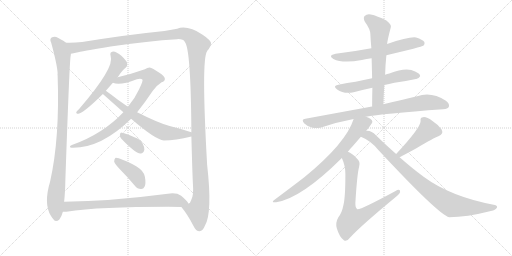
t = 0.00 s
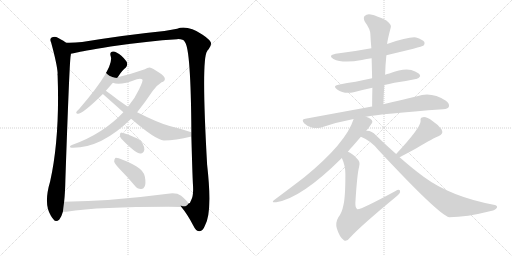
t = 2.68 s
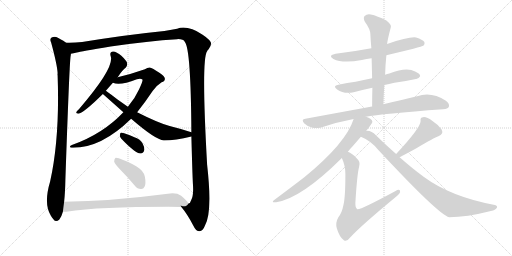
t = 5.36 s
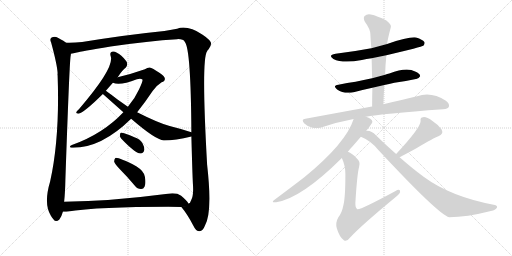
t = 8.03 s
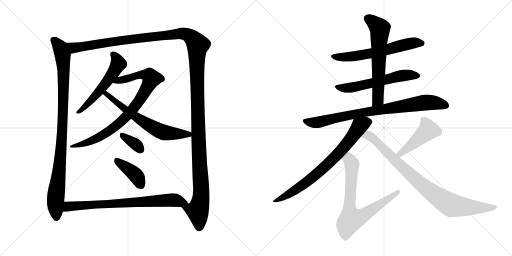
t = 10.71 s
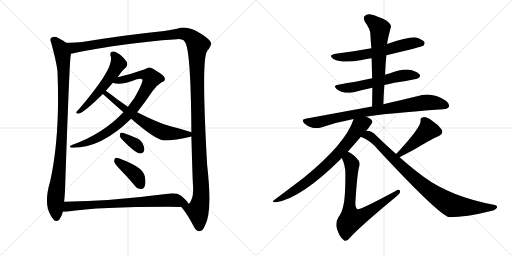
t = 13.39 s

The animated SVG that drew these frames (rendered in a browser with its animation timeline set to each time). Animation: 16 CSS @keyframes rules; one cycle of 13.39 s.

<svg version="1.1" viewBox="0 0 2048 1024" xmlns="http://www.w3.org/2000/svg">
  <g stroke="lightgray" stroke-dasharray="1,1" stroke-width="1" transform="scale(4, 4)">
    <line x1="0" y1="0" x2="256" y2="256"></line>
    <line x1="256" y1="0" x2="0" y2="256"></line>
    <line x1="128" y1="0" x2="128" y2="256"></line>
    <line x1="0" y1="128" x2="256" y2="128"></line>
    <line x1="256" y1="0" x2="512" y2="256"></line>
    <line x1="512" y1="0" x2="256" y2="256"></line>
    <line x1="384" y1="0" x2="384" y2="256"></line>
    <line x1="256" y1="128" x2="512" y2="128"></line>
  </g>
<g transform="scale(1, -1) translate(0, -850)">
   <style type="text/css">
    @keyframes keyframes0 {
      from {
       stroke: black;
       stroke-dashoffset: 979;
       stroke-width: 128;
       }
       76% {
       animation-timing-function: step-end;
       stroke: black;
       stroke-dashoffset: 0;
       stroke-width: 128;
       }
       to {
       stroke: black;
       stroke-width: 1024;
       }
       }
       #make-me-a-hanzi-animation-0 {
         animation: keyframes0 1.046712s both;
         animation-delay: 0.000000s;
         animation-timing-function: linear;
       }
    @keyframes keyframes1 {
      from {
       stroke: black;
       stroke-dashoffset: 1533;
       stroke-width: 128;
       }
       83% {
       animation-timing-function: step-end;
       stroke: black;
       stroke-dashoffset: 0;
       stroke-width: 128;
       }
       to {
       stroke: black;
       stroke-width: 1024;
       }
       }
       #make-me-a-hanzi-animation-1 {
         animation: keyframes1 1.497559s both;
         animation-delay: 1.046712s;
         animation-timing-function: linear;
       }
    @keyframes keyframes2 {
      from {
       stroke: black;
       stroke-dashoffset: 551;
       stroke-width: 128;
       }
       64% {
       animation-timing-function: step-end;
       stroke: black;
       stroke-dashoffset: 0;
       stroke-width: 128;
       }
       to {
       stroke: black;
       stroke-width: 1024;
       }
       }
       #make-me-a-hanzi-animation-2 {
         animation: keyframes2 0.698405s both;
         animation-delay: 2.544271s;
         animation-timing-function: linear;
       }
    @keyframes keyframes3 {
      from {
       stroke: black;
       stroke-dashoffset: 851;
       stroke-width: 128;
       }
       73% {
       animation-timing-function: step-end;
       stroke: black;
       stroke-dashoffset: 0;
       stroke-width: 128;
       }
       to {
       stroke: black;
       stroke-width: 1024;
       }
       }
       #make-me-a-hanzi-animation-3 {
         animation: keyframes3 0.942546s both;
         animation-delay: 3.242676s;
         animation-timing-function: linear;
       }
    @keyframes keyframes4 {
      from {
       stroke: black;
       stroke-dashoffset: 641;
       stroke-width: 128;
       }
       68% {
       animation-timing-function: step-end;
       stroke: black;
       stroke-dashoffset: 0;
       stroke-width: 128;
       }
       to {
       stroke: black;
       stroke-width: 1024;
       }
       }
       #make-me-a-hanzi-animation-4 {
         animation: keyframes4 0.771647s both;
         animation-delay: 4.185222s;
         animation-timing-function: linear;
       }
    @keyframes keyframes5 {
      from {
       stroke: black;
       stroke-dashoffset: 348;
       stroke-width: 128;
       }
       53% {
       animation-timing-function: step-end;
       stroke: black;
       stroke-dashoffset: 0;
       stroke-width: 128;
       }
       to {
       stroke: black;
       stroke-width: 1024;
       }
       }
       #make-me-a-hanzi-animation-5 {
         animation: keyframes5 0.533203s both;
         animation-delay: 4.956869s;
         animation-timing-function: linear;
       }
    @keyframes keyframes6 {
      from {
       stroke: black;
       stroke-dashoffset: 401;
       stroke-width: 128;
       }
       57% {
       animation-timing-function: step-end;
       stroke: black;
       stroke-dashoffset: 0;
       stroke-width: 128;
       }
       to {
       stroke: black;
       stroke-width: 1024;
       }
       }
       #make-me-a-hanzi-animation-6 {
         animation: keyframes6 0.576335s both;
         animation-delay: 5.490072s;
         animation-timing-function: linear;
       }
    @keyframes keyframes7 {
      from {
       stroke: black;
       stroke-dashoffset: 751;
       stroke-width: 128;
       }
       71% {
       animation-timing-function: step-end;
       stroke: black;
       stroke-dashoffset: 0;
       stroke-width: 128;
       }
       to {
       stroke: black;
       stroke-width: 1024;
       }
       }
       #make-me-a-hanzi-animation-7 {
         animation: keyframes7 0.861165s both;
         animation-delay: 6.066407s;
         animation-timing-function: linear;
       }
    @keyframes keyframes8 {
      from {
       stroke: black;
       stroke-dashoffset: 615;
       stroke-width: 128;
       }
       67% {
       animation-timing-function: step-end;
       stroke: black;
       stroke-dashoffset: 0;
       stroke-width: 128;
       }
       to {
       stroke: black;
       stroke-width: 1024;
       }
       }
       #make-me-a-hanzi-animation-8 {
         animation: keyframes8 0.750488s both;
         animation-delay: 6.927572s;
         animation-timing-function: linear;
       }
    @keyframes keyframes9 {
      from {
       stroke: black;
       stroke-dashoffset: 582;
       stroke-width: 128;
       }
       65% {
       animation-timing-function: step-end;
       stroke: black;
       stroke-dashoffset: 0;
       stroke-width: 128;
       }
       to {
       stroke: black;
       stroke-width: 1024;
       }
       }
       #make-me-a-hanzi-animation-9 {
         animation: keyframes9 0.723633s both;
         animation-delay: 7.678060s;
         animation-timing-function: linear;
       }
    @keyframes keyframes10 {
      from {
       stroke: black;
       stroke-dashoffset: 630;
       stroke-width: 128;
       }
       67% {
       animation-timing-function: step-end;
       stroke: black;
       stroke-dashoffset: 0;
       stroke-width: 128;
       }
       to {
       stroke: black;
       stroke-width: 1024;
       }
       }
       #make-me-a-hanzi-animation-10 {
         animation: keyframes10 0.762695s both;
         animation-delay: 8.401693s;
         animation-timing-function: linear;
       }
    @keyframes keyframes11 {
      from {
       stroke: black;
       stroke-dashoffset: 828;
       stroke-width: 128;
       }
       73% {
       animation-timing-function: step-end;
       stroke: black;
       stroke-dashoffset: 0;
       stroke-width: 128;
       }
       to {
       stroke: black;
       stroke-width: 1024;
       }
       }
       #make-me-a-hanzi-animation-11 {
         animation: keyframes11 0.923828s both;
         animation-delay: 9.164388s;
         animation-timing-function: linear;
       }
    @keyframes keyframes12 {
      from {
       stroke: black;
       stroke-dashoffset: 750;
       stroke-width: 128;
       }
       71% {
       animation-timing-function: step-end;
       stroke: black;
       stroke-dashoffset: 0;
       stroke-width: 128;
       }
       to {
       stroke: black;
       stroke-width: 1024;
       }
       }
       #make-me-a-hanzi-animation-12 {
         animation: keyframes12 0.860352s both;
         animation-delay: 10.088216s;
         animation-timing-function: linear;
       }
    @keyframes keyframes13 {
      from {
       stroke: black;
       stroke-dashoffset: 738;
       stroke-width: 128;
       }
       71% {
       animation-timing-function: step-end;
       stroke: black;
       stroke-dashoffset: 0;
       stroke-width: 128;
       }
       to {
       stroke: black;
       stroke-width: 1024;
       }
       }
       #make-me-a-hanzi-animation-13 {
         animation: keyframes13 0.850586s both;
         animation-delay: 10.948568s;
         animation-timing-function: linear;
       }
    @keyframes keyframes14 {
      from {
       stroke: black;
       stroke-dashoffset: 452;
       stroke-width: 128;
       }
       60% {
       animation-timing-function: step-end;
       stroke: black;
       stroke-dashoffset: 0;
       stroke-width: 128;
       }
       to {
       stroke: black;
       stroke-width: 1024;
       }
       }
       #make-me-a-hanzi-animation-14 {
         animation: keyframes14 0.617839s both;
         animation-delay: 11.799154s;
         animation-timing-function: linear;
       }
    @keyframes keyframes15 {
      from {
       stroke: black;
       stroke-dashoffset: 886;
       stroke-width: 128;
       }
       74% {
       animation-timing-function: step-end;
       stroke: black;
       stroke-dashoffset: 0;
       stroke-width: 128;
       }
       to {
       stroke: black;
       stroke-width: 1024;
       }
       }
       #make-me-a-hanzi-animation-15 {
         animation: keyframes15 0.971029s both;
         animation-delay: 12.416993s;
         animation-timing-function: linear;
       }
</style>
<path d="M 264.5 679.5 Q 258.5 685.5 231.5 699.5 Q 219.5 705.5 206.5 700.5 Q 197.5 694.5 204.5 680.5 Q 228.5 592.5 230.5 557.5 Q 229.5 553.5 230.5 548.5 Q 239.5 298.5 200.5 124.5 Q 173.5 34.5 203.5 -12.5 Q 207.5 -18.5 213.5 -26.5 Q 223.5 -41.5 237.5 -27.5 Q 247.5 -12.5 251.5 3.5 L 256.5 43.5 Q 260.5 79.5 261.5 130.5 Q 277.5 596.5 282.5 626.5 Q 283.5 630.5 283.5 635.5 C 286.5 665.5 286.5 665.5 264.5 679.5 Z" fill="lightgray"></path> 
<path d="M 725.5 22.5 Q 750.5 -7.5 773.5 -52.5 Q 783.5 -74.5 798.5 -74.5 Q 811.5 -73.5 819.5 -52.5 Q 850.5 -1.5 828.5 191.5 Q 804.5 614.5 828.5 645.5 Q 829.5 649.5 834.5 653.5 Q 844.5 668.5 844.5 676.5 Q 843.5 689.5 810.5 711.5 Q 750.5 750.5 708.5 735.5 Q 689.5 732.5 657.5 726.5 Q 507.5 711.5 328.5 682.5 Q 295.5 678.5 264.5 679.5 C 234.5 678.5 254.5 629.5 283.5 635.5 Q 292.5 636.5 307.5 640.5 Q 320.5 644.5 442.5 664.5 Q 593.5 686.5 708.5 693.5 Q 733.5 694.5 739.5 682.5 Q 763.5 654.5 765.5 321.5 L 765.5 304.5 Q 769.5 156.5 771.5 117.5 Q 775.5 68.5 764.5 49.5 Q 760.5 36.5 754.5 36.5 L 753.5 36.5 C 739.5 9.5 713.5 39.5 725.5 22.5 Z" fill="lightgray"></path> 
<path d="M 470.5 541.5 Q 471.5 542.5 473.5 545.5 Q 489.5 570.5 503.5 580.5 Q 510.5 587.5 508.5 598.5 Q 505.5 608.5 485.5 627.5 Q 466.5 643.5 452.5 644.5 Q 437.5 643.5 442.5 626.5 Q 460.5 581.5 316.5 414.5 Q 307.5 407.5 305.5 402.5 Q 302.5 395.5 313.5 395.5 Q 334.5 398.5 411.5 474.5 L 423.5 487.5 L 451.5 519.5 L 470.5 541.5 Z" fill="lightgray"></path> 
<path d="M 548.5 401.5 Q 578.5 438.5 610.5 486.5 Q 625.5 508.5 646.5 521.5 Q 659.5 525.5 659.5 534.5 Q 660.5 544.5 637.5 559.5 Q 609.5 578.5 598.5 580.5 Q 589.5 580.5 579.5 573.5 Q 525.5 554.5 470.5 541.5 C 441.5 534.5 422.5 526.5 451.5 519.5 Q 478.5 506.5 547.5 533.5 Q 563.5 537.5 569.5 532.5 Q 573.5 528.5 556.5 493.5 Q 540.5 457.5 511.5 423.5 L 493.5 401.5 Q 411.5 314.5 287.5 270.5 Q 280.5 267.5 279.5 263.5 Q 280.5 259.5 286.5 259.5 Q 403.5 256.5 524.5 375.5 L 548.5 401.5 Z" fill="lightgray"></path> 
<path d="M 765.5 321.5 Q 726.5 334.5 678.5 346.5 Q 633.5 358.5 548.5 401.5 L 511.5 423.5 L 471.5 451.5 Q 440.5 475.5 423.5 487.5 C 399.5 505.5 389.5 494.5 411.5 474.5 L 493.5 401.5 L 524.5 375.5 Q 621.5 291.5 655.5 288.5 Q 701.5 288.5 765.5 304.5 C 794.5 311.5 794.5 312.5 765.5 321.5 Z" fill="lightgray"></path> 
<path d="M 484.5 296.5 Q 539.5 238.5 561.5 236.5 Q 573.5 235.5 577.5 251.5 Q 578.5 261.5 569.5 278.5 Q 559.5 294.5 537.5 301.5 Q 503.5 317.5 487.5 319.5 Q 480.5 320.5 479.5 310.5 Q 478.5 303.5 484.5 296.5 Z" fill="lightgray"></path> 
<path d="M 479.5 173.5 Q 509.5 143.5 539.5 107.5 Q 549.5 94.5 563.5 94.5 Q 573.5 93.5 578.5 104.5 Q 584.5 116.5 579.5 143.5 Q 576.5 165.5 546.5 184.5 Q 474.5 221.5 461.5 218.5 Q 457.5 215.5 456.5 204.5 Q 459.5 194.5 479.5 173.5 Z" fill="lightgray"></path> 
<path d="M 251.5 3.5 L 265.5 3.5 Q 413.5 24.5 725.5 22.5 C 755.5 22.5 763.5 22.5 753.5 36.5 Q 749.5 46.5 724.5 67.5 Q 706.5 80.5 671.5 75.5 Q 442.5 45.5 256.5 43.5 C 226.5 43.5 221.5 2.5 251.5 3.5 Z" fill="lightgray"></path> 
<path d="M 1545.5 629.5 Q 1687.5 663.5 1693.5 667.5 Q 1700.5 674.5 1697.5 682.5 Q 1690.5 692.5 1664.5 700.5 Q 1636.5 704.5 1548.5 674.5 L 1485.5 657.5 Q 1416.5 644.5 1342.5 635.5 Q 1309.5 629.5 1333.5 614.5 Q 1370.5 595.5 1447.5 610.5 Q 1465.5 614.5 1486.5 617.5 L 1545.5 629.5 Z" fill="lightgray"></path> 
<path d="M 1537.5 510.5 Q 1555.5 514.5 1577.5 519.5 Q 1625.5 526.5 1663.5 534.5 Q 1673.5 533.5 1680.5 545.5 Q 1681.5 555.5 1660.5 564.5 Q 1626.5 582.5 1557.5 556.5 Q 1548.5 555.5 1540.5 551.5 L 1488.5 537.5 Q 1454.5 530.5 1422.5 523.5 Q 1389.5 519.5 1353.5 511.5 Q 1328.5 507.5 1348.5 492.5 Q 1375.5 473.5 1414.5 481.5 Q 1447.5 490.5 1489.5 499.5 L 1537.5 510.5 Z" fill="lightgray"></path> 
<path d="M 1533.5 433.5 Q 1534.5 473.5 1537.5 510.5 L 1540.5 551.5 Q 1541.5 591.5 1545.5 629.5 L 1548.5 674.5 Q 1549.5 689.5 1563.5 742.5 Q 1566.5 752.5 1545.5 768.5 Q 1508.5 787.5 1483.5 792.5 Q 1467.5 795.5 1458.5 786.5 Q 1451.5 779.5 1459.5 763.5 Q 1481.5 733.5 1481.5 713.5 Q 1482.5 686.5 1485.5 657.5 L 1486.5 617.5 Q 1487.5 578.5 1488.5 537.5 L 1489.5 499.5 Q 1488.5 462.5 1488.5 423.5 C 1488.5 393.5 1532.5 403.5 1533.5 433.5 Z" fill="lightgray"></path> 
<path d="M 1463.5 383.5 Q 1523.5 395.5 1772.5 413.5 Q 1791.5 414.5 1795.5 423.5 Q 1799.5 435.5 1783.5 447.5 Q 1726.5 484.5 1668.5 465.5 Q 1611.5 452.5 1533.5 433.5 L 1488.5 423.5 Q 1484.5 424.5 1482.5 423.5 Q 1362.5 401.5 1221.5 375.5 Q 1202.5 372.5 1217.5 356.5 Q 1230.5 343.5 1249.5 339.5 Q 1268.5 335.5 1284.5 340.5 Q 1344.5 361.5 1414.5 374.5 L 1463.5 383.5 Z" fill="lightgray"></path> 
<path d="M 1464.5 326.5 Q 1489.5 357.5 1489.5 363.5 Q 1488.5 375.5 1463.5 383.5 C 1435.5 395.5 1423.5 400.5 1414.5 374.5 Q 1384.5 278.5 1218.5 142.5 Q 1170.5 105.5 1099.5 52.5 Q 1080.5 39.5 1104.5 41.5 Q 1204.5 56.5 1367.5 218.5 L 1391.5 243.5 Q 1400.5 255.5 1411.5 266.5 Q 1429.5 287.5 1443.5 303.5 L 1464.5 326.5 Z" fill="lightgray"></path> 
<path d="M 1367.5 218.5 Q 1382.5 184.5 1381.5 153.5 Q 1381.5 59.5 1373.5 29.5 Q 1367.5 -1.5 1353.5 -18.5 Q 1340.5 -40.5 1347.5 -63.5 Q 1357.5 -97.5 1375.5 -110.5 Q 1385.5 -119.5 1400.5 -99.5 Q 1442.5 -53.5 1580.5 60.5 Q 1599.5 75.5 1600.5 82.5 Q 1601.5 97.5 1580.5 85.5 Q 1439.5 9.5 1429.5 13.5 Q 1420.5 19.5 1421.5 39.5 Q 1428.5 154.5 1436.5 183.5 Q 1442.5 204.5 1427.5 216.5 Q 1408.5 237.5 1391.5 243.5 C 1365.5 257.5 1356.5 246.5 1367.5 218.5 Z" fill="lightgray"></path> 
<path d="M 1598.5 221.5 Q 1638.5 242.5 1665.5 257.5 Q 1737.5 300.5 1753.5 305.5 Q 1775.5 314.5 1766.5 332.5 Q 1753.5 351.5 1728.5 367.5 Q 1706.5 383.5 1692.5 381.5 Q 1679.5 380.5 1682.5 366.5 Q 1682.5 339.5 1584.5 234.5 C 1564.5 212.5 1571.5 207.5 1598.5 221.5 Z" fill="lightgray"></path> 
<path d="M 1584.5 234.5 Q 1545.5 268.5 1503.5 309.5 Q 1487.5 327.5 1468.5 327.5 Q 1465.5 327.5 1464.5 326.5 C 1434.5 330.5 1416.5 316.5 1443.5 303.5 Q 1483.5 287.5 1512.5 251.5 Q 1753.5 -7.5 1796.5 -18.5 Q 1865.5 -18.5 1963.5 6.5 Q 1982.5 10.5 1987.5 19.5 Q 1991.5 26.5 1979.5 30.5 Q 1802.5 63.5 1694.5 143.5 Q 1649.5 176.5 1598.5 221.5 L 1584.5 234.5 Z" fill="lightgray"></path> 
      <clipPath id="make-me-a-hanzi-clip-0">
      <path d="M 264.5 679.5 Q 258.5 685.5 231.5 699.5 Q 219.5 705.5 206.5 700.5 Q 197.5 694.5 204.5 680.5 Q 228.5 592.5 230.5 557.5 Q 229.5 553.5 230.5 548.5 Q 239.5 298.5 200.5 124.5 Q 173.5 34.5 203.5 -12.5 Q 207.5 -18.5 213.5 -26.5 Q 223.5 -41.5 237.5 -27.5 Q 247.5 -12.5 251.5 3.5 L 256.5 43.5 Q 260.5 79.5 261.5 130.5 Q 277.5 596.5 282.5 626.5 Q 283.5 630.5 283.5 635.5 C 286.5 665.5 286.5 665.5 264.5 679.5 Z" fill="lightgray"></path>
      </clipPath>
      <path clip-path="url(#make-me-a-hanzi-clip-0)" d="M 214.5 689.5 L 238.5 663.5 L 246.5 645.5 L 254.5 571.5 L 247.5 278.5 L 221.5 46.5 L 225.5 -20.5 " fill="none" id="make-me-a-hanzi-animation-0" stroke-dasharray="851 1702" stroke-linecap="round"></path>

      <clipPath id="make-me-a-hanzi-clip-1">
      <path d="M 725.5 22.5 Q 750.5 -7.5 773.5 -52.5 Q 783.5 -74.5 798.5 -74.5 Q 811.5 -73.5 819.5 -52.5 Q 850.5 -1.5 828.5 191.5 Q 804.5 614.5 828.5 645.5 Q 829.5 649.5 834.5 653.5 Q 844.5 668.5 844.5 676.5 Q 843.5 689.5 810.5 711.5 Q 750.5 750.5 708.5 735.5 Q 689.5 732.5 657.5 726.5 Q 507.5 711.5 328.5 682.5 Q 295.5 678.5 264.5 679.5 C 234.5 678.5 254.5 629.5 283.5 635.5 Q 292.5 636.5 307.5 640.5 Q 320.5 644.5 442.5 664.5 Q 593.5 686.5 708.5 693.5 Q 733.5 694.5 739.5 682.5 Q 763.5 654.5 765.5 321.5 L 765.5 304.5 Q 769.5 156.5 771.5 117.5 Q 775.5 68.5 764.5 49.5 Q 760.5 36.5 754.5 36.5 L 753.5 36.5 C 739.5 9.5 713.5 39.5 725.5 22.5 Z" fill="lightgray"></path>
      </clipPath>
      <path clip-path="url(#make-me-a-hanzi-clip-1)" d="M 270.5 673.5 L 296.5 659.5 L 438.5 682.5 L 729.5 716.5 L 749.5 711.5 L 782.5 683.5 L 791.5 670.5 L 789.5 416.5 L 804.5 90.5 L 803.5 56.5 L 791.5 5.5 L 797.5 -58.5 " fill="none" id="make-me-a-hanzi-animation-1" stroke-dasharray="1405 2810" stroke-linecap="round"></path>

      <clipPath id="make-me-a-hanzi-clip-2">
      <path d="M 470.5 541.5 Q 471.5 542.5 473.5 545.5 Q 489.5 570.5 503.5 580.5 Q 510.5 587.5 508.5 598.5 Q 505.5 608.5 485.5 627.5 Q 466.5 643.5 452.5 644.5 Q 437.5 643.5 442.5 626.5 Q 460.5 581.5 316.5 414.5 Q 307.5 407.5 305.5 402.5 Q 302.5 395.5 313.5 395.5 Q 334.5 398.5 411.5 474.5 L 423.5 487.5 L 451.5 519.5 L 470.5 541.5 Z" fill="lightgray"></path>
      </clipPath>
      <path clip-path="url(#make-me-a-hanzi-clip-2)" d="M 452.5 633.5 L 471.5 602.5 L 458.5 567.5 L 391.5 476.5 L 312.5 402.5 " fill="none" id="make-me-a-hanzi-animation-2" stroke-dasharray="423 846" stroke-linecap="round"></path>

      <clipPath id="make-me-a-hanzi-clip-3">
      <path d="M 548.5 401.5 Q 578.5 438.5 610.5 486.5 Q 625.5 508.5 646.5 521.5 Q 659.5 525.5 659.5 534.5 Q 660.5 544.5 637.5 559.5 Q 609.5 578.5 598.5 580.5 Q 589.5 580.5 579.5 573.5 Q 525.5 554.5 470.5 541.5 C 441.5 534.5 422.5 526.5 451.5 519.5 Q 478.5 506.5 547.5 533.5 Q 563.5 537.5 569.5 532.5 Q 573.5 528.5 556.5 493.5 Q 540.5 457.5 511.5 423.5 L 493.5 401.5 Q 411.5 314.5 287.5 270.5 Q 280.5 267.5 279.5 263.5 Q 280.5 259.5 286.5 259.5 Q 403.5 256.5 524.5 375.5 L 548.5 401.5 Z" fill="lightgray"></path>
      </clipPath>
      <path clip-path="url(#make-me-a-hanzi-clip-3)" d="M 457.5 523.5 L 564.5 551.5 L 599.5 545.5 L 606.5 536.5 L 536.5 419.5 L 477.5 357.5 L 397.5 301.5 L 319.5 270.5 L 285.5 265.5 " fill="none" id="make-me-a-hanzi-animation-3" stroke-dasharray="723 1446" stroke-linecap="round"></path>

      <clipPath id="make-me-a-hanzi-clip-4">
      <path d="M 765.5 321.5 Q 726.5 334.5 678.5 346.5 Q 633.5 358.5 548.5 401.5 L 511.5 423.5 L 471.5 451.5 Q 440.5 475.5 423.5 487.5 C 399.5 505.5 389.5 494.5 411.5 474.5 L 493.5 401.5 L 524.5 375.5 Q 621.5 291.5 655.5 288.5 Q 701.5 288.5 765.5 304.5 C 794.5 311.5 794.5 312.5 765.5 321.5 Z" fill="lightgray"></path>
      </clipPath>
      <path clip-path="url(#make-me-a-hanzi-clip-4)" d="M 420.5 472.5 L 433.5 469.5 L 529.5 392.5 L 627.5 332.5 L 674.5 317.5 L 752.5 312.5 L 756.5 317.5 " fill="none" id="make-me-a-hanzi-animation-4" stroke-dasharray="513 1026" stroke-linecap="round"></path>

      <clipPath id="make-me-a-hanzi-clip-5">
      <path d="M 484.5 296.5 Q 539.5 238.5 561.5 236.5 Q 573.5 235.5 577.5 251.5 Q 578.5 261.5 569.5 278.5 Q 559.5 294.5 537.5 301.5 Q 503.5 317.5 487.5 319.5 Q 480.5 320.5 479.5 310.5 Q 478.5 303.5 484.5 296.5 Z" fill="lightgray"></path>
      </clipPath>
      <path clip-path="url(#make-me-a-hanzi-clip-5)" d="M 490.5 309.5 L 542.5 273.5 L 561.5 252.5 " fill="none" id="make-me-a-hanzi-animation-5" stroke-dasharray="220 440" stroke-linecap="round"></path>

      <clipPath id="make-me-a-hanzi-clip-6">
      <path d="M 479.5 173.5 Q 509.5 143.5 539.5 107.5 Q 549.5 94.5 563.5 94.5 Q 573.5 93.5 578.5 104.5 Q 584.5 116.5 579.5 143.5 Q 576.5 165.5 546.5 184.5 Q 474.5 221.5 461.5 218.5 Q 457.5 215.5 456.5 204.5 Q 459.5 194.5 479.5 173.5 Z" fill="lightgray"></path>
      </clipPath>
      <path clip-path="url(#make-me-a-hanzi-clip-6)" d="M 464.5 209.5 L 543.5 149.5 L 564.5 108.5 " fill="none" id="make-me-a-hanzi-animation-6" stroke-dasharray="273 546" stroke-linecap="round"></path>

      <clipPath id="make-me-a-hanzi-clip-7">
      <path d="M 251.5 3.5 L 265.5 3.5 Q 413.5 24.5 725.5 22.5 C 755.5 22.5 763.5 22.5 753.5 36.5 Q 749.5 46.5 724.5 67.5 Q 706.5 80.5 671.5 75.5 Q 442.5 45.5 256.5 43.5 C 226.5 43.5 221.5 2.5 251.5 3.5 Z" fill="lightgray"></path>
      </clipPath>
      <path clip-path="url(#make-me-a-hanzi-clip-7)" d="M 258.5 9.5 L 273.5 24.5 L 681.5 50.5 L 744.5 36.5 " fill="none" id="make-me-a-hanzi-animation-7" stroke-dasharray="623 1246" stroke-linecap="round"></path>

      <clipPath id="make-me-a-hanzi-clip-8">
      <path d="M 1545.5 629.5 Q 1687.5 663.5 1693.5 667.5 Q 1700.5 674.5 1697.5 682.5 Q 1690.5 692.5 1664.5 700.5 Q 1636.5 704.5 1548.5 674.5 L 1485.5 657.5 Q 1416.5 644.5 1342.5 635.5 Q 1309.5 629.5 1333.5 614.5 Q 1370.5 595.5 1447.5 610.5 Q 1465.5 614.5 1486.5 617.5 L 1545.5 629.5 Z" fill="lightgray"></path>
      </clipPath>
      <path clip-path="url(#make-me-a-hanzi-clip-8)" d="M 1335.5 626.5 L 1363.5 621.5 L 1417.5 624.5 L 1554.5 651.5 L 1632.5 675.5 L 1687.5 677.5 " fill="none" id="make-me-a-hanzi-animation-8" stroke-dasharray="487 974" stroke-linecap="round"></path>

      <clipPath id="make-me-a-hanzi-clip-9">
      <path d="M 1537.5 510.5 Q 1555.5 514.5 1577.5 519.5 Q 1625.5 526.5 1663.5 534.5 Q 1673.5 533.5 1680.5 545.5 Q 1681.5 555.5 1660.5 564.5 Q 1626.5 582.5 1557.5 556.5 Q 1548.5 555.5 1540.5 551.5 L 1488.5 537.5 Q 1454.5 530.5 1422.5 523.5 Q 1389.5 519.5 1353.5 511.5 Q 1328.5 507.5 1348.5 492.5 Q 1375.5 473.5 1414.5 481.5 Q 1447.5 490.5 1489.5 499.5 L 1537.5 510.5 Z" fill="lightgray"></path>
      </clipPath>
      <path clip-path="url(#make-me-a-hanzi-clip-9)" d="M 1349.5 502.5 L 1416.5 502.5 L 1619.5 549.5 L 1670.5 546.5 " fill="none" id="make-me-a-hanzi-animation-9" stroke-dasharray="454 908" stroke-linecap="round"></path>

      <clipPath id="make-me-a-hanzi-clip-10">
      <path d="M 1533.5 433.5 Q 1534.5 473.5 1537.5 510.5 L 1540.5 551.5 Q 1541.5 591.5 1545.5 629.5 L 1548.5 674.5 Q 1549.5 689.5 1563.5 742.5 Q 1566.5 752.5 1545.5 768.5 Q 1508.5 787.5 1483.5 792.5 Q 1467.5 795.5 1458.5 786.5 Q 1451.5 779.5 1459.5 763.5 Q 1481.5 733.5 1481.5 713.5 Q 1482.5 686.5 1485.5 657.5 L 1486.5 617.5 Q 1487.5 578.5 1488.5 537.5 L 1489.5 499.5 Q 1488.5 462.5 1488.5 423.5 C 1488.5 393.5 1532.5 403.5 1533.5 433.5 Z" fill="lightgray"></path>
      </clipPath>
      <path clip-path="url(#make-me-a-hanzi-clip-10)" d="M 1470.5 776.5 L 1519.5 736.5 L 1512.5 458.5 L 1494.5 431.5 " fill="none" id="make-me-a-hanzi-animation-10" stroke-dasharray="502 1004" stroke-linecap="round"></path>

      <clipPath id="make-me-a-hanzi-clip-11">
      <path d="M 1463.5 383.5 Q 1523.5 395.5 1772.5 413.5 Q 1791.5 414.5 1795.5 423.5 Q 1799.5 435.5 1783.5 447.5 Q 1726.5 484.5 1668.5 465.5 Q 1611.5 452.5 1533.5 433.5 L 1488.5 423.5 Q 1484.5 424.5 1482.5 423.5 Q 1362.5 401.5 1221.5 375.5 Q 1202.5 372.5 1217.5 356.5 Q 1230.5 343.5 1249.5 339.5 Q 1268.5 335.5 1284.5 340.5 Q 1344.5 361.5 1414.5 374.5 L 1463.5 383.5 Z" fill="lightgray"></path>
      </clipPath>
      <path clip-path="url(#make-me-a-hanzi-clip-11)" d="M 1220.5 365.5 L 1274.5 361.5 L 1435.5 397.5 L 1694.5 439.5 L 1727.5 440.5 L 1783.5 428.5 " fill="none" id="make-me-a-hanzi-animation-11" stroke-dasharray="700 1400" stroke-linecap="round"></path>

      <clipPath id="make-me-a-hanzi-clip-12">
      <path d="M 1464.5 326.5 Q 1489.5 357.5 1489.5 363.5 Q 1488.5 375.5 1463.5 383.5 C 1435.5 395.5 1423.5 400.5 1414.5 374.5 Q 1384.5 278.5 1218.5 142.5 Q 1170.5 105.5 1099.5 52.5 Q 1080.5 39.5 1104.5 41.5 Q 1204.5 56.5 1367.5 218.5 L 1391.5 243.5 Q 1400.5 255.5 1411.5 266.5 Q 1429.5 287.5 1443.5 303.5 L 1464.5 326.5 Z" fill="lightgray"></path>
      </clipPath>
      <path clip-path="url(#make-me-a-hanzi-clip-12)" d="M 1479.5 363.5 L 1461.5 360.5 L 1438.5 346.5 L 1363.5 246.5 L 1269.5 156.5 L 1191.5 96.5 L 1108.5 49.5 " fill="none" id="make-me-a-hanzi-animation-12" stroke-dasharray="622 1244" stroke-linecap="round"></path>

      <clipPath id="make-me-a-hanzi-clip-13">
      <path d="M 1367.5 218.5 Q 1382.5 184.5 1381.5 153.5 Q 1381.5 59.5 1373.5 29.5 Q 1367.5 -1.5 1353.5 -18.5 Q 1340.5 -40.5 1347.5 -63.5 Q 1357.5 -97.5 1375.5 -110.5 Q 1385.5 -119.5 1400.5 -99.5 Q 1442.5 -53.5 1580.5 60.5 Q 1599.5 75.5 1600.5 82.5 Q 1601.5 97.5 1580.5 85.5 Q 1439.5 9.5 1429.5 13.5 Q 1420.5 19.5 1421.5 39.5 Q 1428.5 154.5 1436.5 183.5 Q 1442.5 204.5 1427.5 216.5 Q 1408.5 237.5 1391.5 243.5 C 1365.5 257.5 1356.5 246.5 1367.5 218.5 Z" fill="lightgray"></path>
      </clipPath>
      <path clip-path="url(#make-me-a-hanzi-clip-13)" d="M 1393.5 233.5 L 1407.5 191.5 L 1396.5 16.5 L 1404.5 -27.5 L 1453.5 -10.5 L 1590.5 82.5 " fill="none" id="make-me-a-hanzi-animation-13" stroke-dasharray="610 1220" stroke-linecap="round"></path>

      <clipPath id="make-me-a-hanzi-clip-14">
      <path d="M 1598.5 221.5 Q 1638.5 242.5 1665.5 257.5 Q 1737.5 300.5 1753.5 305.5 Q 1775.5 314.5 1766.5 332.5 Q 1753.5 351.5 1728.5 367.5 Q 1706.5 383.5 1692.5 381.5 Q 1679.5 380.5 1682.5 366.5 Q 1682.5 339.5 1584.5 234.5 C 1564.5 212.5 1571.5 207.5 1598.5 221.5 Z" fill="lightgray"></path>
      </clipPath>
      <path clip-path="url(#make-me-a-hanzi-clip-14)" d="M 1691.5 371.5 L 1712.5 330.5 L 1627.5 255.5 L 1602.5 238.5 L 1596.5 240.5 " fill="none" id="make-me-a-hanzi-animation-14" stroke-dasharray="324 648" stroke-linecap="round"></path>

      <clipPath id="make-me-a-hanzi-clip-15">
      <path d="M 1584.5 234.5 Q 1545.5 268.5 1503.5 309.5 Q 1487.5 327.5 1468.5 327.5 Q 1465.5 327.5 1464.5 326.5 C 1434.5 330.5 1416.5 316.5 1443.5 303.5 Q 1483.5 287.5 1512.5 251.5 Q 1753.5 -7.5 1796.5 -18.5 Q 1865.5 -18.5 1963.5 6.5 Q 1982.5 10.5 1987.5 19.5 Q 1991.5 26.5 1979.5 30.5 Q 1802.5 63.5 1694.5 143.5 Q 1649.5 176.5 1598.5 221.5 L 1584.5 234.5 Z" fill="lightgray"></path>
      </clipPath>
      <path clip-path="url(#make-me-a-hanzi-clip-15)" d="M 1452.5 305.5 L 1471.5 309.5 L 1485.5 301.5 L 1672.5 123.5 L 1801.5 31.5 L 1898.5 19.5 L 1978.5 21.5 " fill="none" id="make-me-a-hanzi-animation-15" stroke-dasharray="758 1516" stroke-linecap="round"></path>

</g>
</svg>
